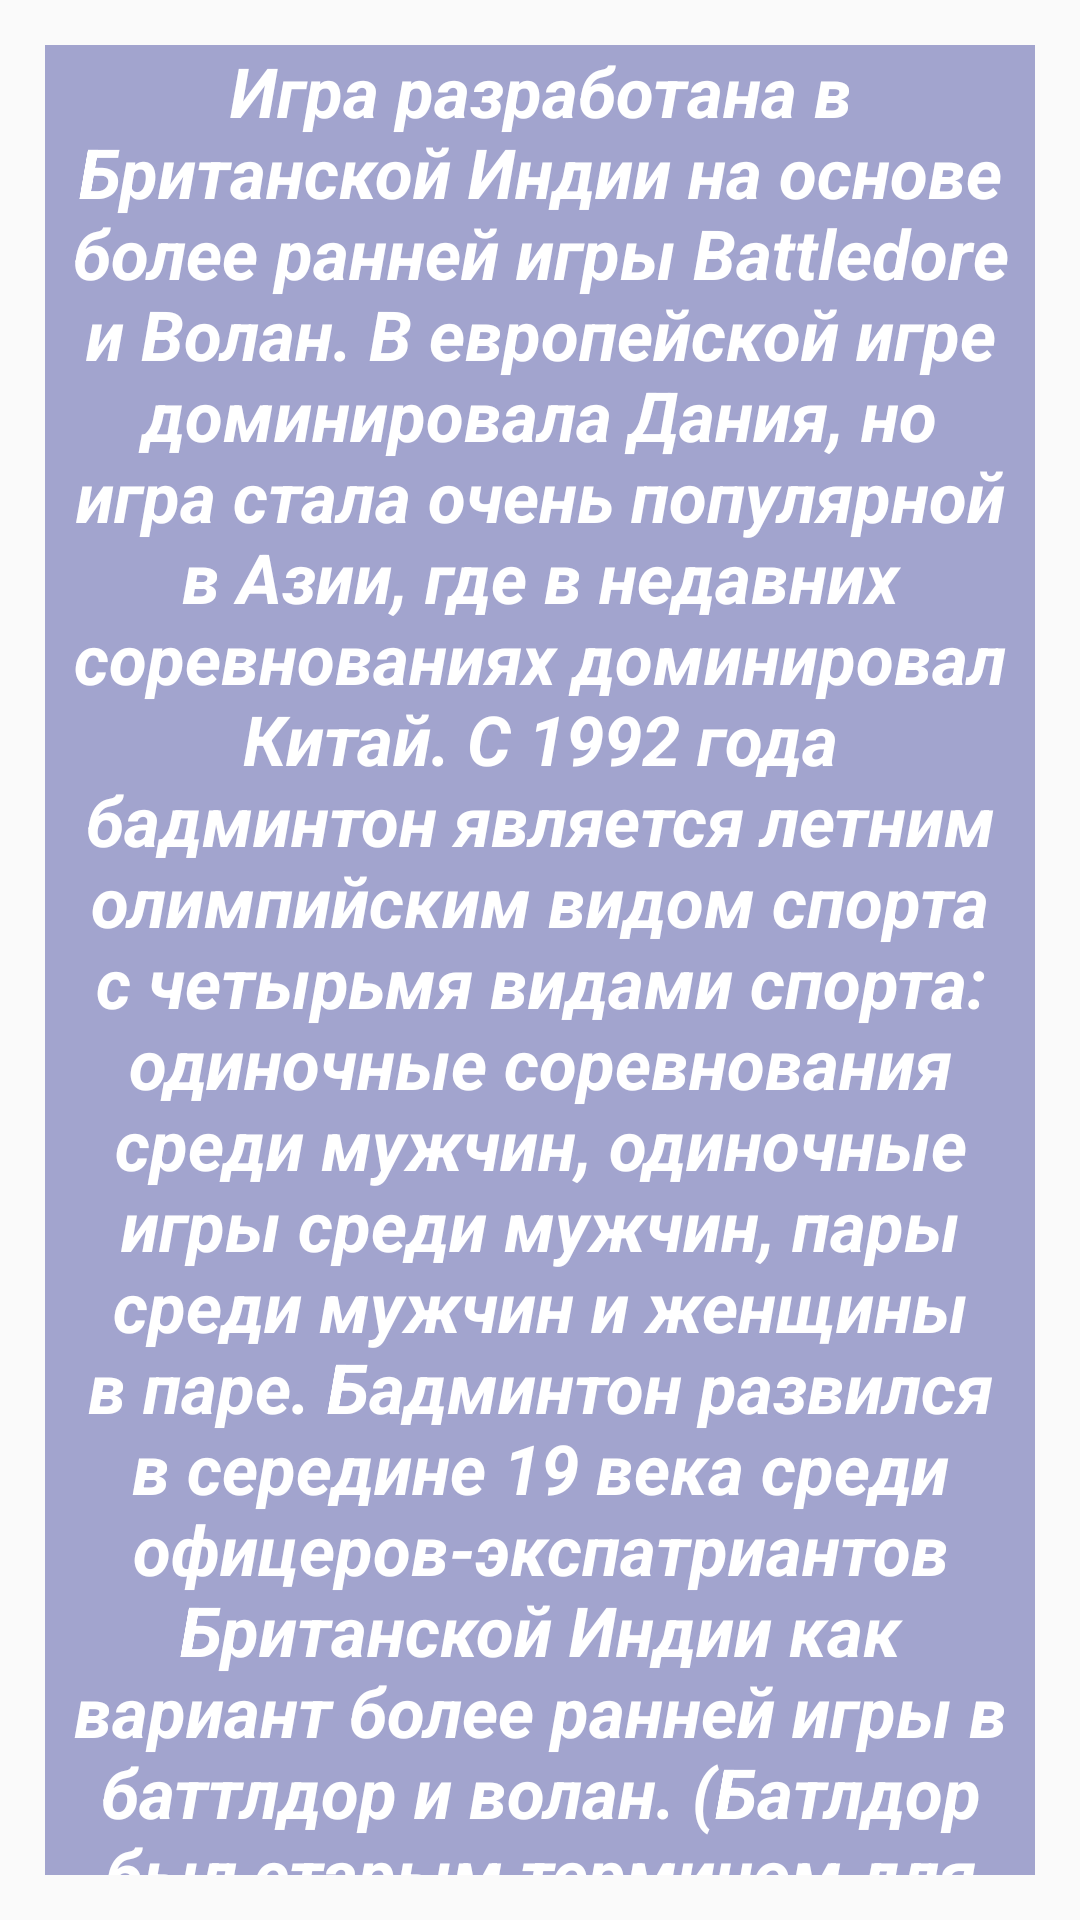

The Android layout XML behind this screen, and the referenced resources:
<!-- AndroidManifest.xml: application theme Theme.Most -->
<!-- res/layout/fragment6.xml -->
<?xml version="1.0" encoding="utf-8"?>
<FrameLayout xmlns:android="http://schemas.android.com/apk/res/android"
    xmlns:tools="http://schemas.android.com/tools"
    android:layout_width="match_parent"
    android:layout_height="match_parent"
android:background="@drawable/ligi1"
    >


    <TextView
        android:layout_width="match_parent"
        android:layout_height="match_parent"
        android:layout_gravity="center"
        android:layout_margin="15dp"
        android:background="#9E6C70B3"
        android:gravity="center"
        android:text="@string/text_num6WinAllViewTXT"
        android:textColor="@color/version_number_5_white"
        android:textSize="23sp"
        android:textStyle="bold|italic" />

</FrameLayout>
<!-- resources referenced by this layout -->
<resources>
  <color name="version_number_5_white">#FFFFFFFF</color>
  <string name="text_num6WinAllViewTXT">Игра разработана в Британской Индии на основе более ранней игры Battledore и Волан. В европейской игре доминировала Дания, но игра стала очень популярной в Азии, где в недавних соревнованиях доминировал Китай. С 1992 года бадминтон является летним олимпийским видом спорта с четырьмя видами спорта: одиночные соревнования среди мужчин, одиночные игры среди мужчин, пары среди мужчин и женщины в паре. Бадминтон развился в середине 19 века среди офицеров-экспатриантов Британской Индии как вариант более ранней игры в баттлдор и волан. (Батлдор был старым термином для ракетки.)</string>
  <style name="Theme.Most" parent="Theme.AppCompat.DayNight.NoActionBar">
          
          <item name="android:windowFullscreen">true</item>
          <item name="colorPrimary">@color/version_number_5_purple_500</item>
          <item name="colorPrimaryVariant">@color/version_number_5_purple_700</item>
          <item name="colorOnPrimary">@color/version_number_5_white</item>
          
          <item name="colorSecondary">@color/version_number_5_teal_200</item>
          <item name="colorSecondaryVariant">@color/version_number_5_teal_700</item>
          <item name="colorOnSecondary">@color/version_number_5_black</item>
          
          <item name="android:statusBarColor" tools:targetApi="l">?attr/colorPrimaryVariant</item>
          
      </style>
  <color name="version_number_5_purple_500">#FF6200EE</color>
  <color name="version_number_5_purple_700">#FF3700B3</color>
  <color name="version_number_5_teal_200">#FF03DAC5</color>
  <color name="version_number_5_teal_700">#FF018786</color>
  <color name="version_number_5_black">#FF000000</color>
</resources>
